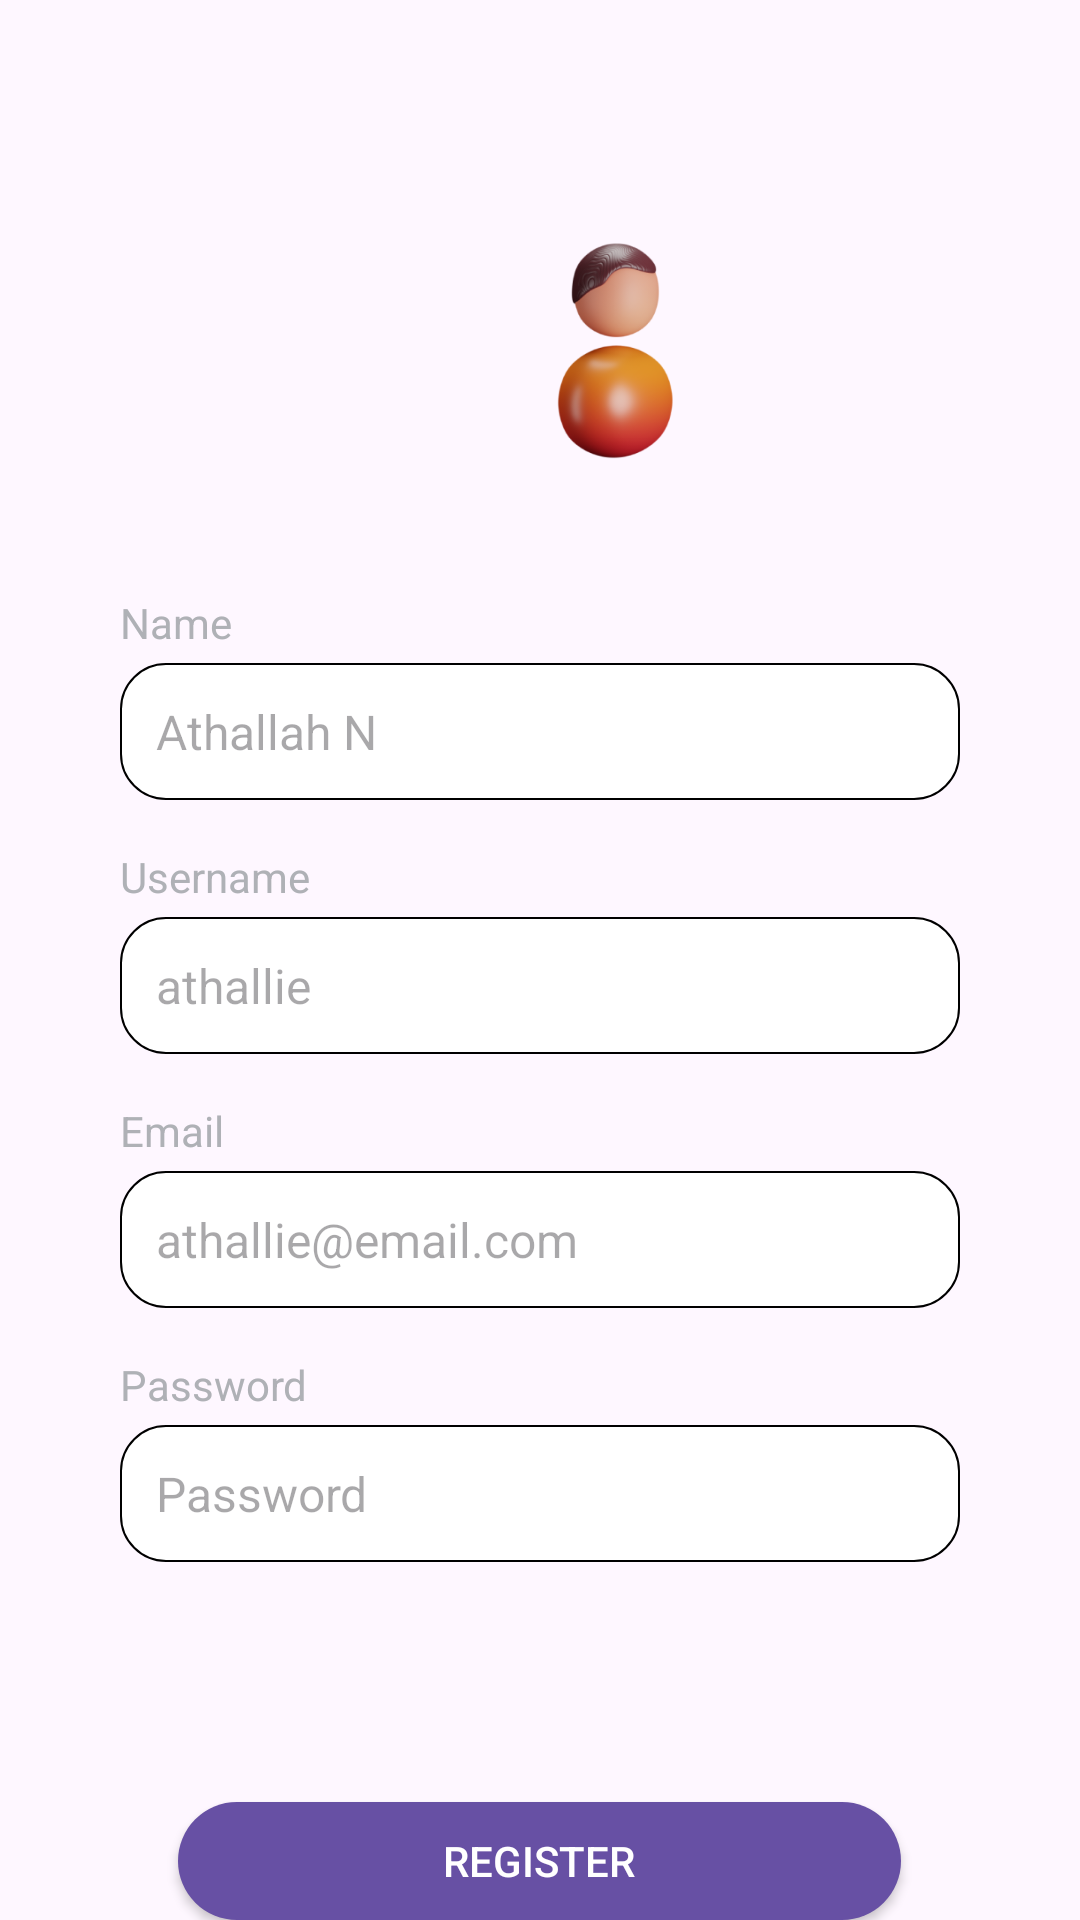

The Android layout XML behind this screen, and the referenced resources:
<!-- AndroidManifest.xml: application theme Theme.Petaan -->
<!-- res/layout/fragment_registration.xml -->
<?xml version="1.0" encoding="utf-8"?>
<RelativeLayout xmlns:android="http://schemas.android.com/apk/res/android"
    xmlns:app="http://schemas.android.com/apk/res-auto"
    xmlns:tools="http://schemas.android.com/tools"
    android:id="@+id/main"
    android:layout_width="match_parent"
    android:layout_height="match_parent"
    tools:context=".MainActivity">

    <ImageView
        android:id="@+id/avatar"
        android:layout_width="91dp"
        android:layout_height="91dp"
        android:layout_centerHorizontal="true"
        android:layout_alignParentLeft="true"
        android:layout_marginLeft="160dp"
        android:layout_alignParentTop="true"
        android:layout_marginTop="70dp"
        android:src="@drawable/avatar" />

    <LinearLayout
        android:layout_width="match_parent"
        android:layout_height="wrap_content"
        android:orientation="vertical"
        android:layout_below="@id/avatar"
        android:paddingHorizontal="40dp"
        android:paddingTop="37dp"
        android:id="@+id/linear">

        <TextView
            android:layout_width="wrap_content"
            android:layout_height="wrap_content"
            android:text="Name"
            android:textColor="@color/gray"
            android:textSize="14sp"
            android:layout_marginBottom="4dp"/>

        <EditText
            android:id="@+id/editTextName"
            android:layout_width="match_parent"
            android:layout_height="wrap_content"
            android:background="@drawable/edit_shape"
            android:hint="Athallah N"
            android:padding="12dp"
            android:textColor="@color/black"
            android:textSize="16sp"
            android:layout_marginBottom="16dp"/>

        
        <TextView
            android:layout_width="wrap_content"
            android:layout_height="wrap_content"
            android:text="Username"
            android:textColor="@color/gray"
            android:textSize="14sp"
            android:layout_marginBottom="4dp"/>

        <EditText
            android:id="@+id/editTextUsername"
            android:layout_width="match_parent"
            android:layout_height="wrap_content"
            android:background="@drawable/edit_shape"
            android:hint="athallie"
            android:padding="12dp"
            android:textColor="@color/black"
            android:textSize="16sp"
            android:layout_marginBottom="16dp"/>

        
        <TextView
            android:layout_width="wrap_content"
            android:layout_height="wrap_content"
            android:text="Email"
            android:textColor="@color/gray"
            android:textSize="14sp"
            android:layout_marginBottom="4dp"/>

        <EditText
            android:id="@+id/editTextEmail"
            android:layout_width="match_parent"
            android:layout_height="wrap_content"
            android:background="@drawable/edit_shape"
            android:hint="athallie@email.com"
            android:inputType="textEmailAddress"
            android:padding="12dp"
            android:textColor="@color/black"
            android:textSize="16sp"
            android:layout_marginBottom="16dp"/>

        
        <TextView
            android:layout_width="wrap_content"
            android:layout_height="wrap_content"
            android:text="Password"
            android:textColor="@color/gray"
            android:textSize="14sp"
            android:layout_marginBottom="4dp"/>

        <EditText
            android:id="@+id/editTextPassword"
            android:layout_width="match_parent"
            android:layout_height="wrap_content"
            android:background="@drawable/edit_shape"
            android:hint="Password"
            android:inputType="textPassword"
            android:padding="12dp"
            android:textColor="@color/black"
            android:textSize="16sp"
            android:layout_marginBottom="16dp" />


    </LinearLayout>

    <Button
        android:id="@+id/registerButton"
        android:layout_width="241dp"
        android:layout_height="40dp"
        android:layout_below="@+id/linear"
        android:text="Register"
        android:layout_centerHorizontal="true"
        android:background="@drawable/button_shape"
        android:textColor="@color/white"
        android:layout_marginTop="64dp"
        />



</RelativeLayout>
<!-- resources referenced by this layout -->
<resources>
  <color name="black">#FF000000</color>
  <color name="gray">#AFB1B6</color>
  <color name="white">#FFFFFFFF</color>
  <!-- drawable avatar: png bitmap (drawable, 42156 bytes) -->
  <!-- drawable button_shape (drawable) -->
  <?xml version="1.0" encoding="utf-8"?>
  <shape xmlns:android="http://schemas.android.com/apk/res/android">
      <solid android:color="?attr/colorPrimary" />
  
      
  
      
      <corners android:radius="20dp" />
  </shape>
  <!-- drawable edit_shape (drawable) -->
  <?xml version="1.0" encoding="utf-8"?>
  <shape xmlns:android="http://schemas.android.com/apk/res/android">
      <solid android:color="@color/white" />
  
      
      <stroke
          android:width="0.5dp"
          android:color="@color/black" /> 
  
      
      <corners android:radius="15dp" />
  </shape>
  <style name="Theme.Petaan" parent="Base.Theme.Petaan" />
  <style name="Base.Theme.Petaan" parent="Theme.Material3.DayNight.NoActionBar">
          
          
      </style>
</resources>
